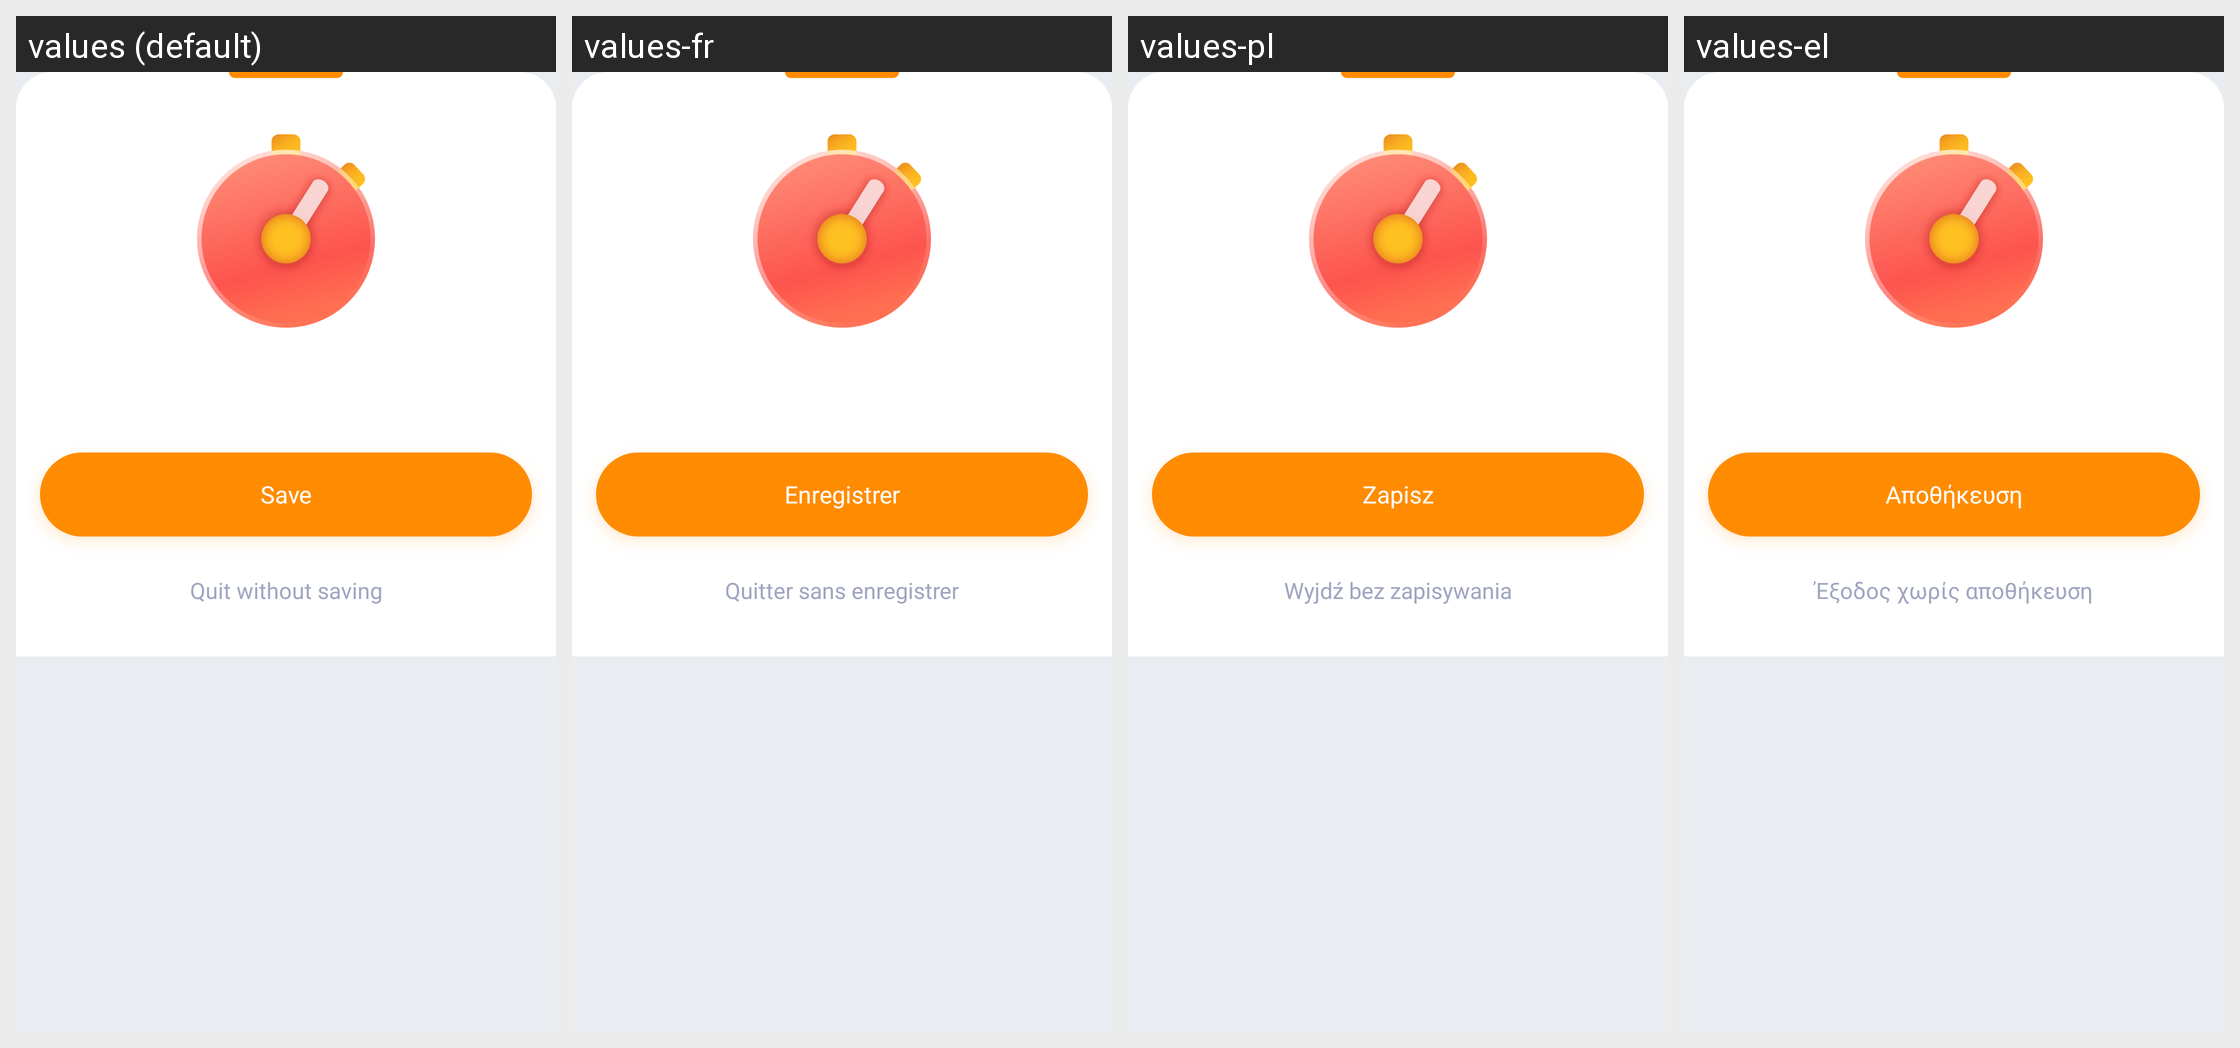

Strings drawn on this Android screen and how each of the app's shown locales translates them:
Android screen res/layout/bottom_sheet_quit_motivational_timer.xml rendered under 4 locales, left to right: values (default), values-fr, values-pl, values-el. Device: Nexus 5 (rendered at 1080×1920; each locale shown at half size, 540×960, under a caption strip naming it); theme AppTheme.
Other locales in the repository, not shown: values-cs, values-de, values-es, values-eu, values-hi, values-in, values-it, values-ne, values-nl, values-pt-rBR, values-pt-rPT, values-ru, values-tr, values-uk, values-vi, values-zh-rCN.
Strings drawn on this screen, with the default value and each locale's value (text and hints the layout hard-codes, and strings that could not be matched under every locale, appear in the picture but are not listed):

button_save
  values: Save
  values-fr: Enregistrer
  values-pl: Zapisz
  values-el: Αποθήκευση

button_quit_without_saving
  values: Quit without saving
  values-fr: Quitter sans enregistrer
  values-pl: Wyjdź bez zapisywania
  values-el: Έξοδος χωρίς αποθήκευση
